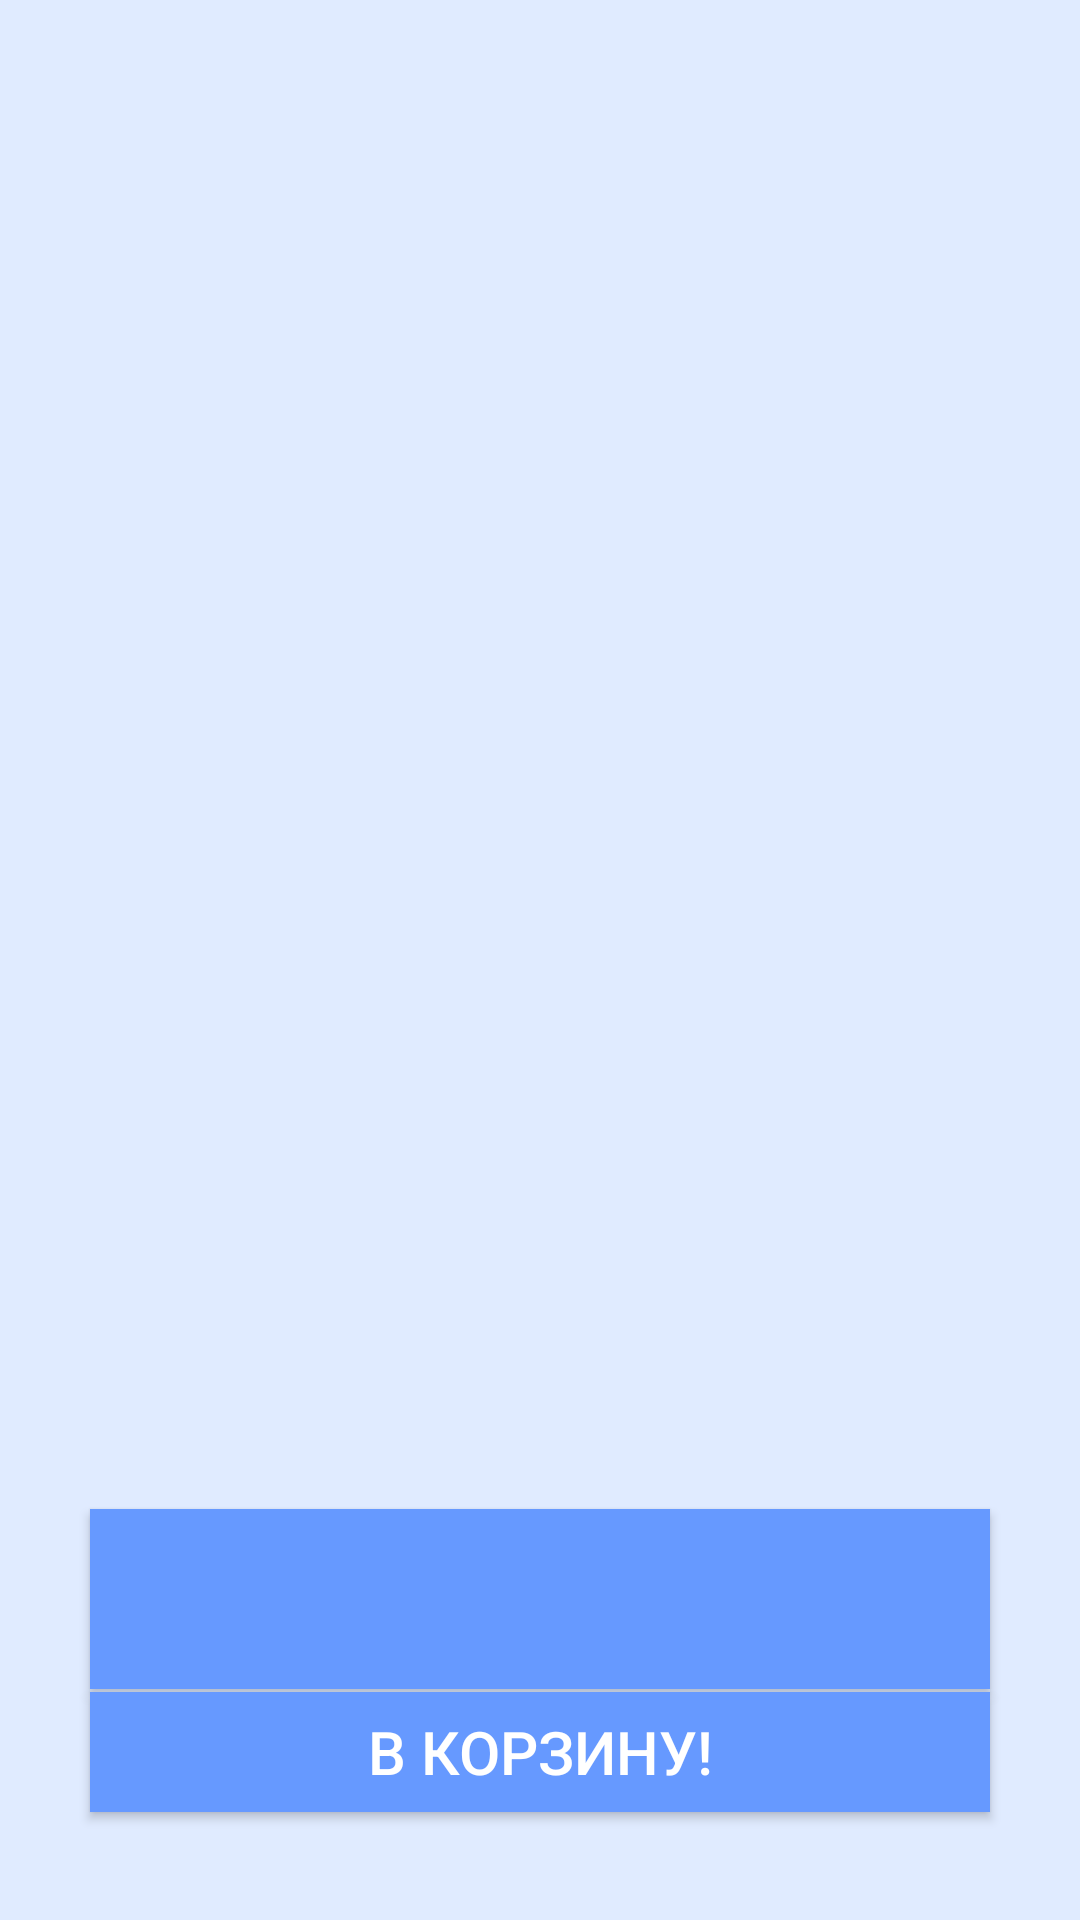

Write the Android layout XML for this screen, with the resource values it uses.
<!-- AndroidManifest.xml: application theme AppTheme -->
<!-- res/layout/product_layout.xml -->
<?xml version="1.0" encoding="utf-8"?>
<ScrollView
    xmlns:android="http://schemas.android.com/apk/res/android"
    android:layout_width="fill_parent"
    android:layout_height="fill_parent"
    android:fitsSystemWindows="true"
    android:background="@color/colorPrimaryBack">
    <LinearLayout
        android:clipToPadding="false"
        android:orientation="vertical"
        android:layout_width="match_parent"
        android:layout_height="wrap_content"
        android:paddingTop="63dp"
        android:paddingLeft="30dp"
        android:paddingRight="30dp">
        <ImageView
            android:id="@+id/iv_product_photo"
            android:layout_width="match_parent"
            android:layout_height="200dp"
            android:src="@drawable/ic_photo_camera_black_24dp"/>

        <TextView
            android:id="@+id/tv_name_product"
            android:layout_width="match_parent"
            android:layout_height="40dp"
            android:scrollHorizontally="true"
            android:ellipsize="end"
            android:maxLines="1"
            android:gravity="center"
            android:textColor="#000000"
            android:layout_marginTop="10dp"
            android:layout_marginBottom="10dp"
            android:textSize="20dp" />

        <android.support.v7.widget.RecyclerView
            android:id="@+id/description_view"
            android:layout_width="match_parent"
            android:layout_height="160dp"
            android:layout_marginBottom="20dp"
            />

        <android.support.v7.widget.AppCompatButton
            android:id="@+id/btn_price_basket"
            android:layout_width="match_parent"
            android:layout_height="60dp"
            android:gravity="center"
            android:textColor="#FFFFFF"
            android:background="@color/colorPrimaryBar"
            android:textSize="20dp"
            android:layout_marginBottom="1dp"/>

        <android.support.v7.widget.AppCompatButton
            android:id="@+id/btn_to_basket"
            android:layout_width="match_parent"
            android:layout_height="40dp"
            android:textSize="20dp"
            android:textColor="#FFFFFF"
            android:background="@color/colorPrimaryBar"
            android:text="@string/to_basket"
            android:layout_marginBottom="8dp"/>
    </LinearLayout>
</ScrollView>
<!-- resources referenced by this layout -->
<resources>
  <color name="colorPrimaryBack">#E0EBFF</color>
  <color name="colorPrimaryBar">#6699FF</color>
  <string name="to_basket">В корзину!</string>
  <style name="AppTheme" parent="Theme.AppCompat.Light.DarkActionBar">
          
          <item name="colorPrimary">@color/colorPrimaryBar</item>
          <item name="colorPrimaryDark">@color/colorPrimaryBar</item>
          <item name="colorAccent">@color/colorAccent</item>
      </style>
  <color name="colorAccent">#1976D2</color>
</resources>
